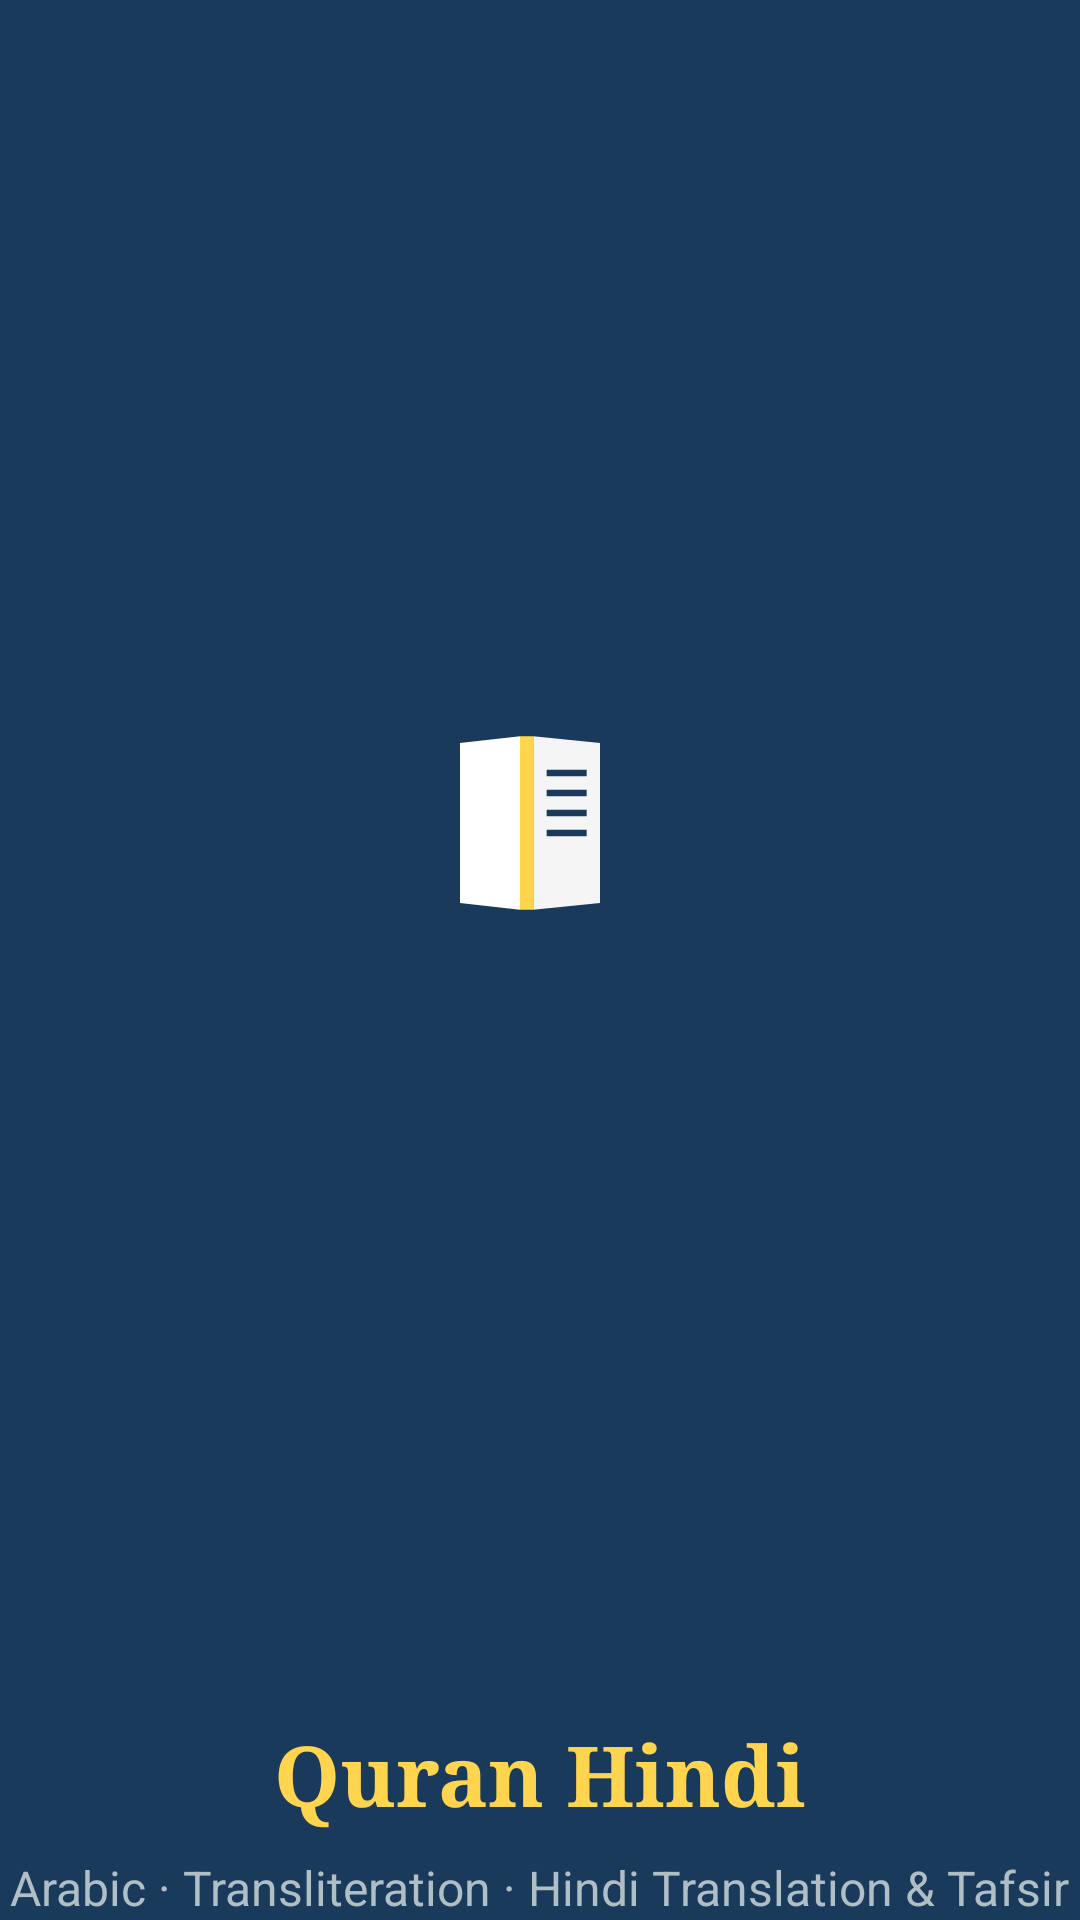

Android layout source for this screen:
<!-- AndroidManifest.xml: activity theme Theme.QuranHindi.Splash -->
<!-- res/layout/activity_splash.xml -->
<?xml version="1.0" encoding="utf-8"?>
<androidx.constraintlayout.widget.ConstraintLayout
    xmlns:android="http://schemas.android.com/apk/res/android"
    xmlns:app="http://schemas.android.com/apk/res-auto"
    android:layout_width="match_parent"
    android:layout_height="match_parent"
    android:background="@color/splash_background">

    <ImageView
        android:id="@+id/splashLogo"
        android:layout_width="120dp"
        android:layout_height="120dp"
        android:src="@drawable/ic_hinduism_logo"
        android:contentDescription="@string/app_name"
        app:layout_constraintBottom_toTopOf="@+id/splashTitle"
        app:layout_constraintEnd_toEndOf="parent"
        app:layout_constraintStart_toStartOf="parent"
        app:layout_constraintTop_toTopOf="parent"
        app:layout_constraintVertical_chainStyle="packed"
        android:layout_marginBottom="24dp" />

    <TextView
        android:id="@+id/splashTitle"
        android:layout_width="wrap_content"
        android:layout_height="wrap_content"
        android:text="@string/app_name"
        android:textColor="@color/splash_title"
        android:textSize="28sp"
        android:fontFamily="serif"
        android:textStyle="bold"
        app:layout_constraintBottom_toTopOf="@+id/splashSubtitle"
        app:layout_constraintEnd_toEndOf="parent"
        app:layout_constraintStart_toStartOf="parent"
        android:layout_marginBottom="8dp" />

    <TextView
        android:id="@+id/splashSubtitle"
        android:layout_width="wrap_content"
        android:layout_height="wrap_content"
        android:text="@string/splash_subtitle"
        android:textColor="@color/splash_subtitle"
        android:textSize="16sp"
        app:layout_constraintBottom_toBottomOf="parent"
        app:layout_constraintEnd_toEndOf="parent"
        app:layout_constraintStart_toStartOf="parent" />

</androidx.constraintlayout.widget.ConstraintLayout>
<!-- resources referenced by this layout -->
<resources>
  <color name="splash_background">#1a3a5c</color>
  <color name="splash_subtitle">#B0BEC5</color>
  <color name="splash_title">#FFD54F</color>
  <!-- drawable ic_hinduism_logo (drawable) -->
  <?xml version="1.0" encoding="utf-8"?>
  <vector xmlns:android="http://schemas.android.com/apk/res/android"
      android:width="108dp"
      android:height="108dp"
      android:viewportWidth="108"
      android:viewportHeight="108">
  
      
      <path
          android:fillColor="#1a3a5c"
          android:pathData="M54,54m-54,0a54,54 0,1 1,108 0a54,54 0,1 1,-108 0" />
  
      
      <path
          android:fillColor="#FFD54F"
          android:pathData="M48,28 L48,80 L52,80 L52,28 Z" />
  
      
      <path
          android:fillColor="#FFFFFF"
          android:pathData="M30,30 L48,28 L48,80 L30,78 Z" />
  
      
      <path
          android:fillColor="#F5F5F5"
          android:pathData="M52,28 L72,30 L72,78 L52,80 Z" />
  
      
      <path
          android:fillColor="#1a3a5c"
          android:pathData="M56,38 L68,38 L68,40 L56,40 Z" />
      <path
          android:fillColor="#1a3a5c"
          android:pathData="M56,44 L68,44 L68,46 L56,46 Z" />
      <path
          android:fillColor="#1a3a5c"
          android:pathData="M56,50 L68,50 L68,52 L56,52 Z" />
      <path
          android:fillColor="#1a3a5c"
          android:pathData="M56,56 L68,56 L68,58 L56,58 Z" />
  
  </vector>
  <string name="app_name">Quran Hindi</string>
  <string name="splash_subtitle">Arabic · Transliteration · Hindi Translation &amp; Tafsir</string>
</resources>
